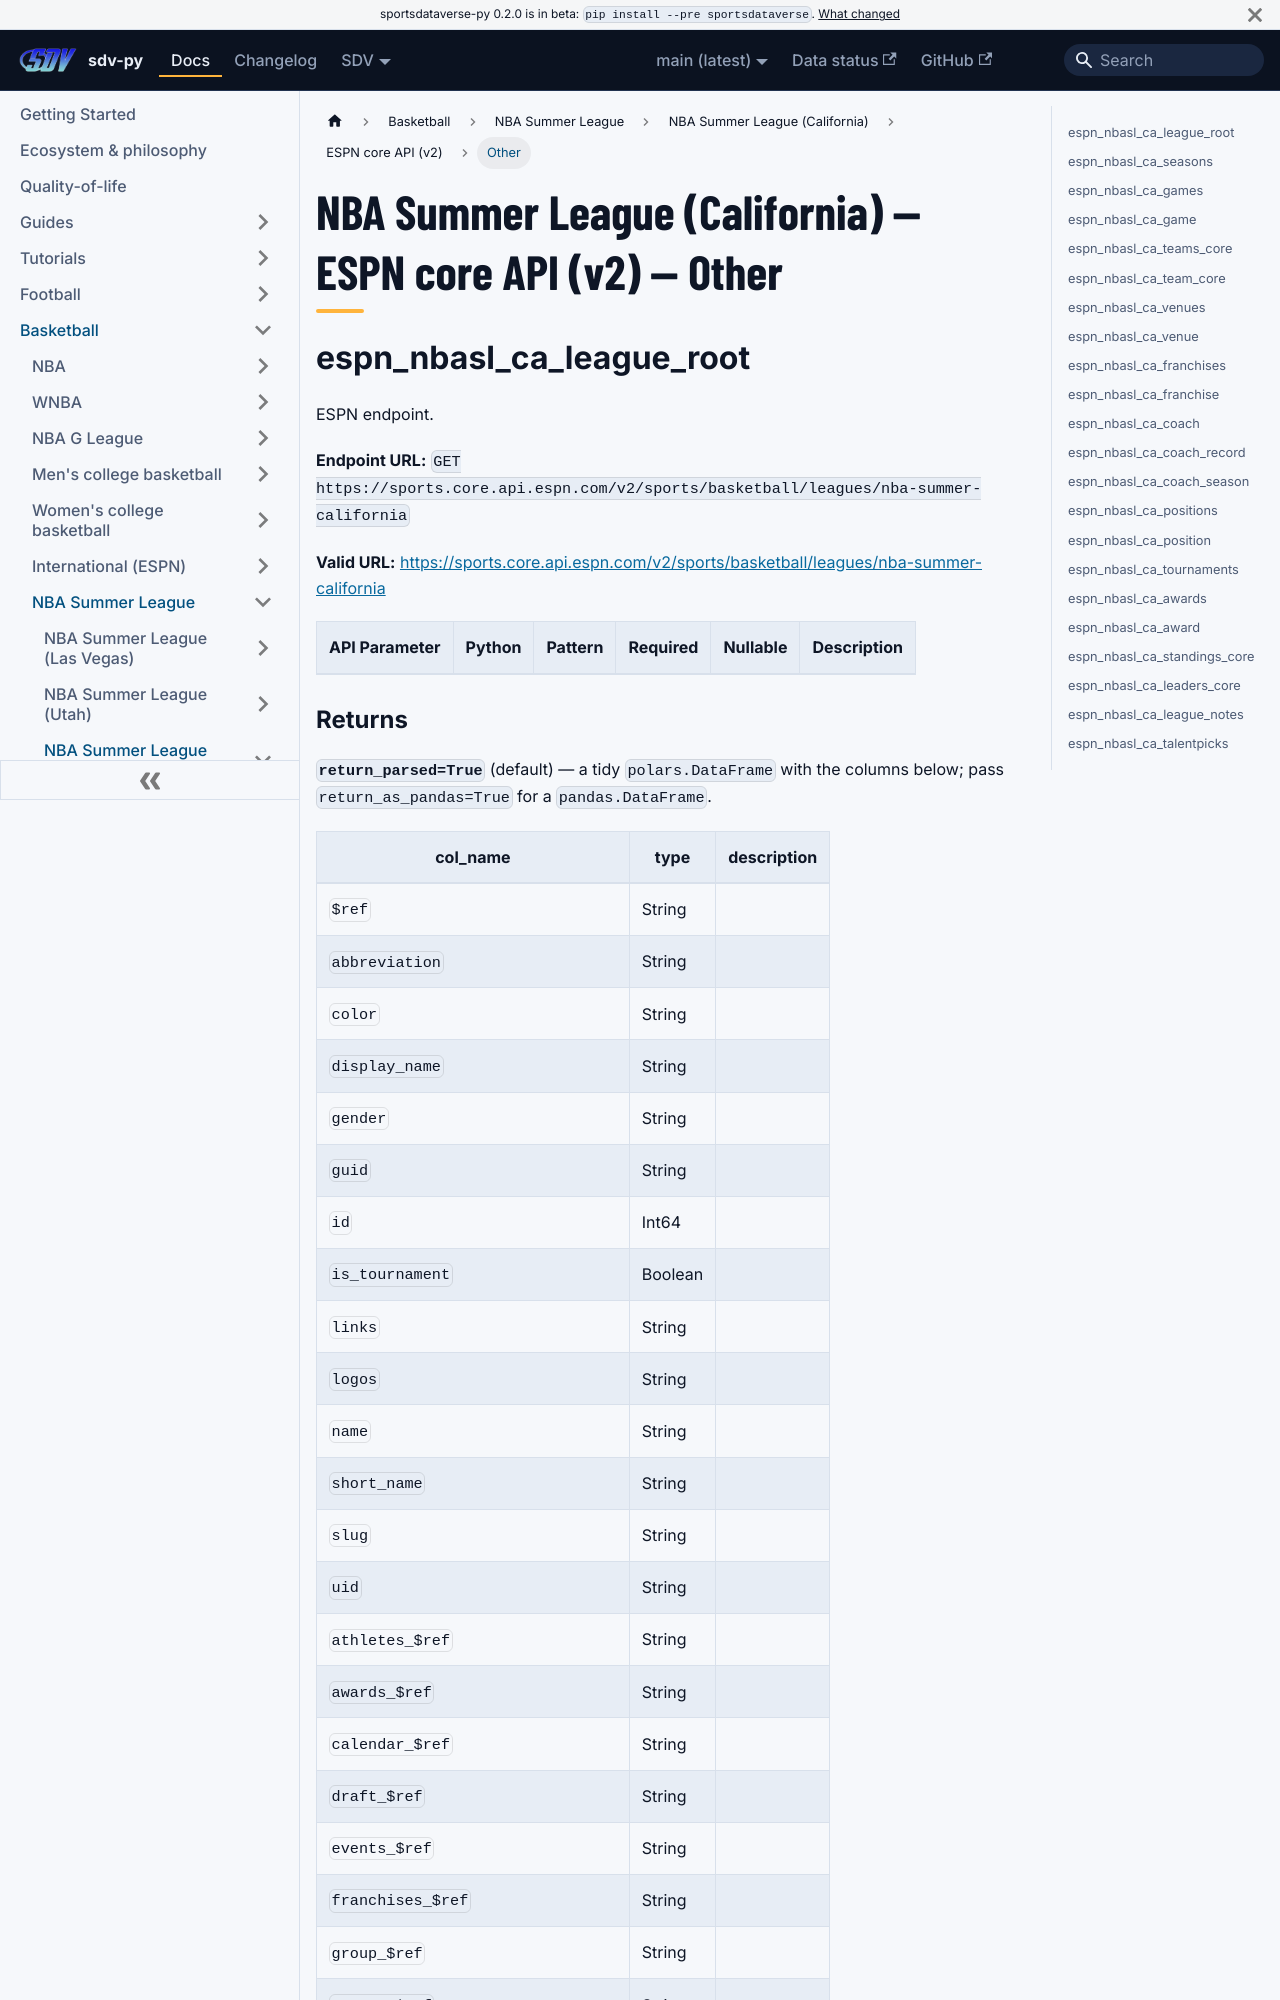

repository: sportsdataverse/sportsdataverse-py · page: docs/nbasl_ca/reference/core/other/index.html · generator: docusaurus

---
title: "NBA Summer League (California) — ESPN core API (v2) — Other"
sidebar_label: "Other"
sidebar_position: 4
description: "NBA Summer League (California) — ESPN core API (v2) — Other — function reference in sdv-py, the SportsDataverse Python package."
toc_max_heading_level: 2
---
# NBA Summer League (California) — ESPN core API (v2) — Other

## espn_nbasl_ca_league_root

ESPN endpoint.

**Endpoint URL:** `GET https://sports.core.api.espn.com/v2/sports/basketball/leagues/nba-summer-california`

**Valid URL:** [https://sports.core.api.espn.com/v2/sports/basketball/leagues/nba-summer-california](https://sports.core.api.espn.com/v2/sports/basketball/leagues/nba-summer-california)

| API Parameter | Python | Pattern | Required | Nullable | Description |
|---|---|:---:|:---:|:---:|---|
